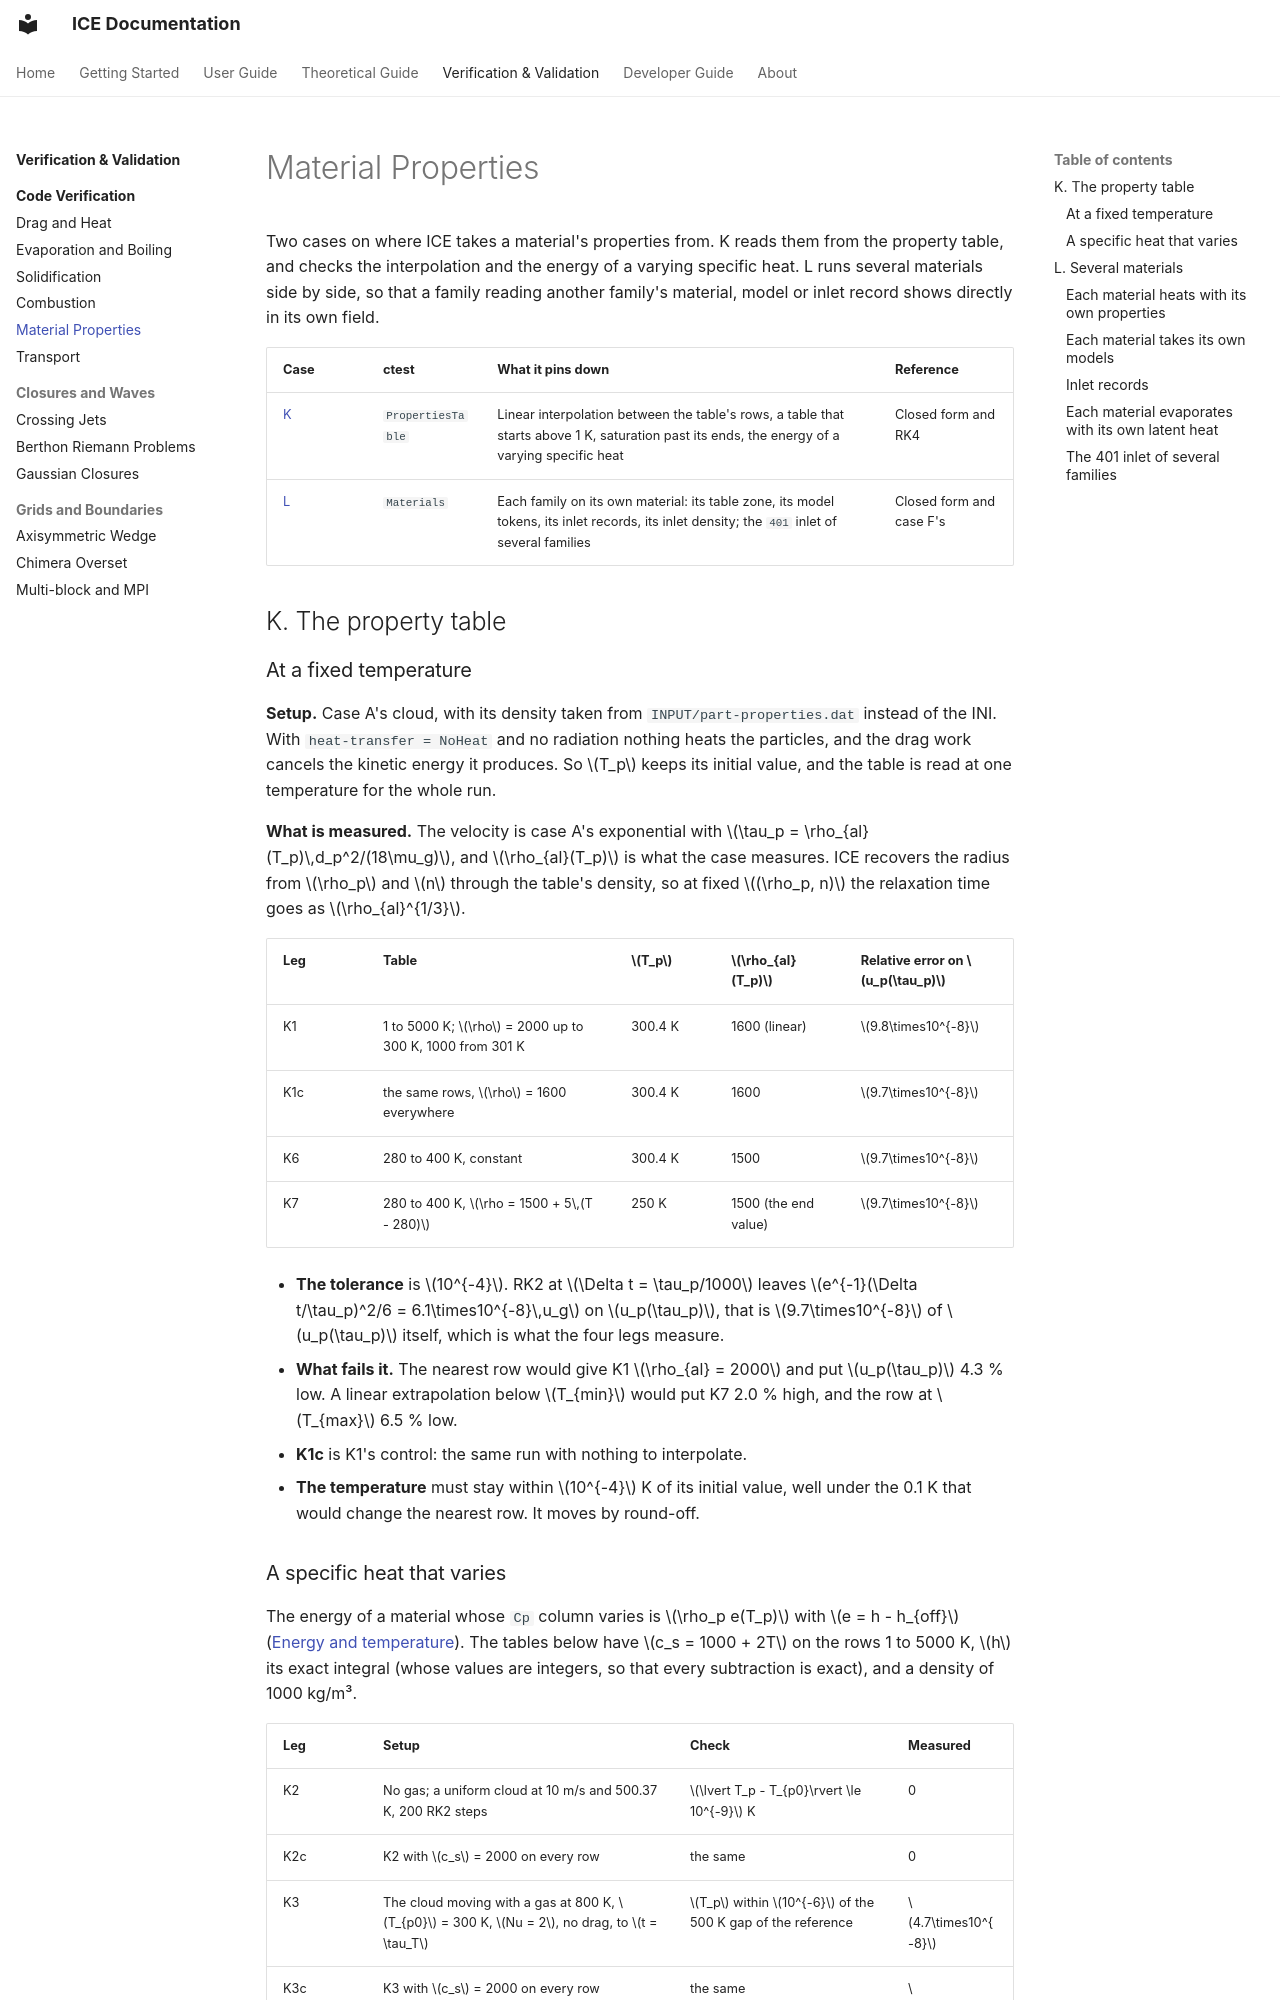

repository: open-hydra/ICE · page: vv/verification/materials/index.html · generator: mkdocs

# Material Properties

Two cases on where ICE takes a material's properties from. K reads them from the property
table, and checks the interpolation and the energy of a varying specific heat. L runs several
materials side by side, so that a family reading another family's material, model or inlet
record shows directly in its own field.

| Case | ctest | What it pins down | Reference |
|---|---|---|---|
| [K](#k-the-property-table) | `PropertiesTable` | Linear interpolation between the table's rows, a table that starts above 1 K, saturation past its ends, the energy of a varying specific heat | Closed form and RK4 |
| [L](#l-several-materials) | `Materials` | Each family on its own material: its table zone, its model tokens, its inlet records, its inlet density; the `401` inlet of several families | Closed form and case F's |

## K. The property table

### At a fixed temperature

**Setup.** Case A's cloud, with its density taken from `INPUT/part-properties.dat` instead of
the INI. With `heat-transfer = NoHeat` and no radiation nothing heats the particles, and the
drag work cancels the kinetic energy it produces. So $T_p$ keeps its initial value, and the
table is read at one temperature for the whole run.

**What is measured.** The velocity is case A's exponential with
$\tau_p = \rho_{al}(T_p)\,d_p^2/(18\mu_g)$, and $\rho_{al}(T_p)$ is what the case measures.
ICE recovers the radius from $\rho_p$ and $n$ through the table's density, so at fixed
$(\rho_p, n)$ the relaxation time goes as $\rho_{al}^{1/3}$.

| Leg | Table | $T_p$ | $\rho_{al}(T_p)$ | Relative error on $u_p(\tau_p)$ |
|---|---|---|---|---|
| K1 | 1 to 5000 K; $\rho$ = 2000 up to 300 K, 1000 from 301 K | 300.4 K | 1600 (linear) | $9.8\times10^{-8}$ |
| K1c | the same rows, $\rho$ = 1600 everywhere | 300.4 K | 1600 | $9.7\times10^{-8}$ |
| K6 | 280 to 400 K, constant | 300.4 K | 1500 | $9.7\times10^{-8}$ |
| K7 | 280 to 400 K, $\rho = 1500 + 5\,(T - 280)$ | 250 K | 1500 (the end value) | $9.7\times10^{-8}$ |

- **The tolerance** is $10^{-4}$. RK2 at $\Delta t = \tau_p/1000$ leaves
  $e^{-1}(\Delta t/\tau_p)^2/6 = 6.1\times10^{-8}\,u_g$ on $u_p(\tau_p)$, that is
  $9.7\times10^{-8}$ of $u_p(\tau_p)$ itself, which is what the four legs measure.
- **What fails it.** The nearest row would give K1 $\rho_{al} = 2000$ and put $u_p(\tau_p)$
  4.3 % low. A linear extrapolation below $T_{min}$ would put K7 2.0 % high, and the row at
  $T_{max}$ 6.5 % low.
- **K1c** is K1's control: the same run with nothing to interpolate.
- **The temperature** must stay within $10^{-4}$ K of its initial value, well under the 0.1 K
  that would change the nearest row. It moves by round-off.
